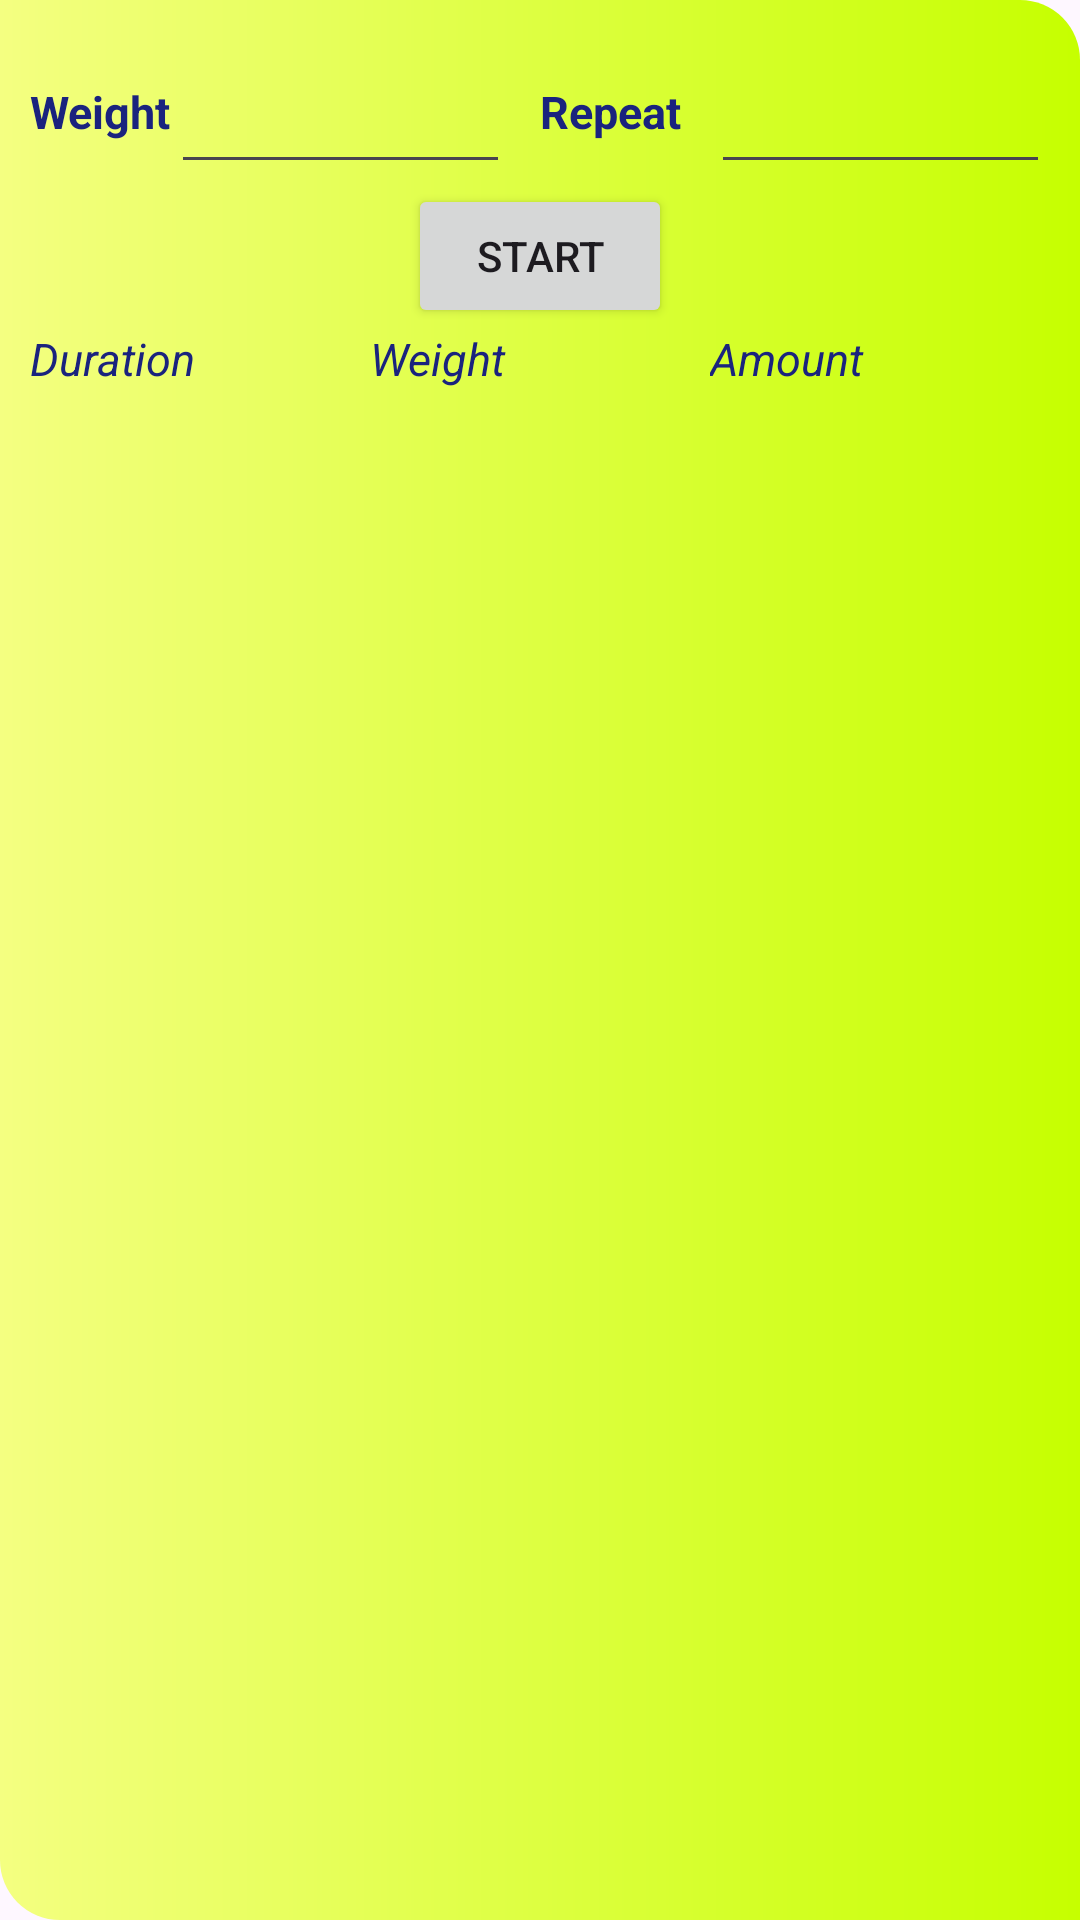

Write the Android layout XML for this screen, with the resource values it uses.
<!-- AndroidManifest.xml: application theme Theme.FitnessTravel -->
<!-- res/layout/fragment_training_item_full.xml -->
<?xml version="1.0" encoding="utf-8"?>
<androidx.constraintlayout.widget.ConstraintLayout xmlns:android="http://schemas.android.com/apk/res/android"
    xmlns:tools="http://schemas.android.com/tools"
    android:layout_width="match_parent"
    android:layout_height="match_parent"
    xmlns:app="http://schemas.android.com/apk/res-auto"
    tools:context=".ui.training_item.full.ItemFullFragment"
    android:paddingHorizontal="10dp"
    android:background="@drawable/exercise_item_background"
    >

    <TextView
        android:id="@+id/tvExerciseName"
        android:layout_width="0dp"
        android:layout_height="wrap_content"
        app:layout_constraintStart_toStartOf="parent"
        app:layout_constraintEnd_toEndOf="parent"
        app:layout_constraintTop_toTopOf="parent"
        android:gravity="center_horizontal"
        style="@style/MyTVHeader"
        android:textSize="20sp"
        android:layout_marginBottom="10dp"
        />


    <TextView
        android:id="@+id/tvWeightHeader"
        android:layout_width="wrap_content"
        android:layout_height="wrap_content"
        style="@style/MyTVHeader"
        app:layout_constraintStart_toStartOf="parent"
        app:layout_constraintEnd_toStartOf="@id/etWeight"
        app:layout_constraintTop_toBottomOf="@id/tvExerciseName"
        android:text="@string/weight"
        />

    <EditText
        android:id="@+id/etWeight"
        style="@style/MyTVValue"
        android:layout_width="0dp"
        android:layout_height="wrap_content"
        android:minHeight="48dp"
        android:gravity="center"
        android:inputType="number"
        app:layout_constraintStart_toEndOf="@id/tvWeightHeader"
        app:layout_constraintEnd_toStartOf="@id/tvRepeatHeader"
        app:layout_constraintTop_toTopOf="@id/tvWeightHeader"
        app:layout_constraintBottom_toBottomOf="@id/tvWeightHeader"
        android:contentDescription="@string/weight_header"
        />
    <TextView
        android:id="@+id/tvRepeatHeader"
        android:layout_width="wrap_content"
        android:layout_height="wrap_content"
        style="@style/MyTVHeader"
        app:layout_constraintStart_toEndOf="@id/etWeight"
        app:layout_constraintEnd_toStartOf="@id/etRepeat"
        app:layout_constraintTop_toBottomOf="@id/tvExerciseName"
        android:text="@string/repeat"
        android:paddingStart="10dp"
        android:paddingEnd="10dp"
        />

    <EditText
        android:id="@+id/etRepeat"
        style="@style/MyTVValue"
        android:layout_width="0dp"
        android:layout_height="wrap_content"
        android:minHeight="48dp"
        android:gravity="center"
        android:inputType="number"
        app:layout_constraintStart_toEndOf="@id/tvRepeatHeader"
        app:layout_constraintEnd_toEndOf="parent"
        app:layout_constraintTop_toTopOf="@id/tvWeightHeader"
        app:layout_constraintBottom_toBottomOf="@id/tvWeightHeader"
        android:contentDescription="@string/weight_header"
        />

    <Button
        android:id="@+id/btnAddRepeat"
        android:layout_width="wrap_content"
        android:layout_height="wrap_content"
        app:layout_constraintStart_toStartOf="parent"
        app:layout_constraintEnd_toEndOf="parent"
        app:layout_constraintTop_toBottomOf="@id/etWeight"
        android:text="@string/start"
        />

    <TextView
        android:id="@+id/tvDurationHeader"
        android:layout_width="0dp"
        android:layout_height="wrap_content"
        app:layout_constraintTop_toBottomOf="@id/btnAddRepeat"
        app:layout_constraintStart_toStartOf="parent"
        app:layout_constraintEnd_toStartOf="@id/tvWeightItemHeader"
        android:text="@string/training_duration"
        style="@style/MyTVValue"
        />
    <TextView
        android:id="@+id/tvWeightItemHeader"
        android:layout_width="0dp"
        android:layout_height="wrap_content"
        app:layout_constraintTop_toBottomOf="@id/btnAddRepeat"
        app:layout_constraintStart_toEndOf="@id/tvDurationHeader"
        app:layout_constraintEnd_toStartOf="@id/tvAmountItemHeader"
        android:text="@string/weight"
        style="@style/MyTVValue"
        />
    <TextView
        android:id="@+id/tvAmountItemHeader"
        android:layout_width="0dp"
        android:layout_height="wrap_content"
        app:layout_constraintTop_toBottomOf="@id/btnAddRepeat"
        app:layout_constraintStart_toEndOf="@id/tvWeightItemHeader"
        app:layout_constraintEnd_toEndOf="parent"
        android:text="@string/amount"
        style="@style/MyTVValue"
        />

    <androidx.recyclerview.widget.RecyclerView
        android:id="@+id/rvTrainingItemList"
        android:layout_width="0dp"
        android:layout_height="wrap_content"
        app:layout_constraintStart_toStartOf="parent"
        app:layout_constraintEnd_toEndOf="parent"
        app:layout_constraintTop_toBottomOf="@id/tvAmountItemHeader"
        />

</androidx.constraintlayout.widget.ConstraintLayout>
<!-- resources referenced by this layout -->
<resources>
  <!-- drawable exercise_item_background (drawable) -->
  <?xml version="1.0" encoding="utf-8"?>
  <shape xmlns:android="http://schemas.android.com/apk/res/android"
      android:shape="rectangle">
      <gradient
          android:endColor="#c6ff00"
          android:startColor="#f4ff81" />
      <corners
          android:bottomLeftRadius="20dp"
          android:topRightRadius="20dp" />
  </shape>
  <string name="amount">Amount</string>
  <string name="repeat">Repeat</string>
  <string name="start">Start</string>
  <string name="training_duration">Duration</string>
  <string name="weight">Weight</string>
  <string name="weight_header">Weight header</string>
  <style name="MyTVHeader" parent="Widget.AppCompat.TextView">
          <item name="android:textSize">15sp</item>
          <item name="android:textStyle">bold</item>&gt;
          <item name="android:textColor">@color/text_color</item>&gt;
      </style>
  <style name="MyTVValue" parent="Widget.AppCompat.TextView">
          <item name="android:textSize">15sp</item>
          <item name="android:textStyle">italic</item>&gt;
          <item name="android:textColor">@color/text_color</item>&gt;
      </style>
  <style name="Theme.FitnessTravel" parent="Base.Theme.FitnessTravel" />
  <color name="text_color">#1a237e</color>
  <style name="Base.Theme.FitnessTravel" parent="Theme.Material3.DayNight.NoActionBar">
          
          
      </style>
</resources>
